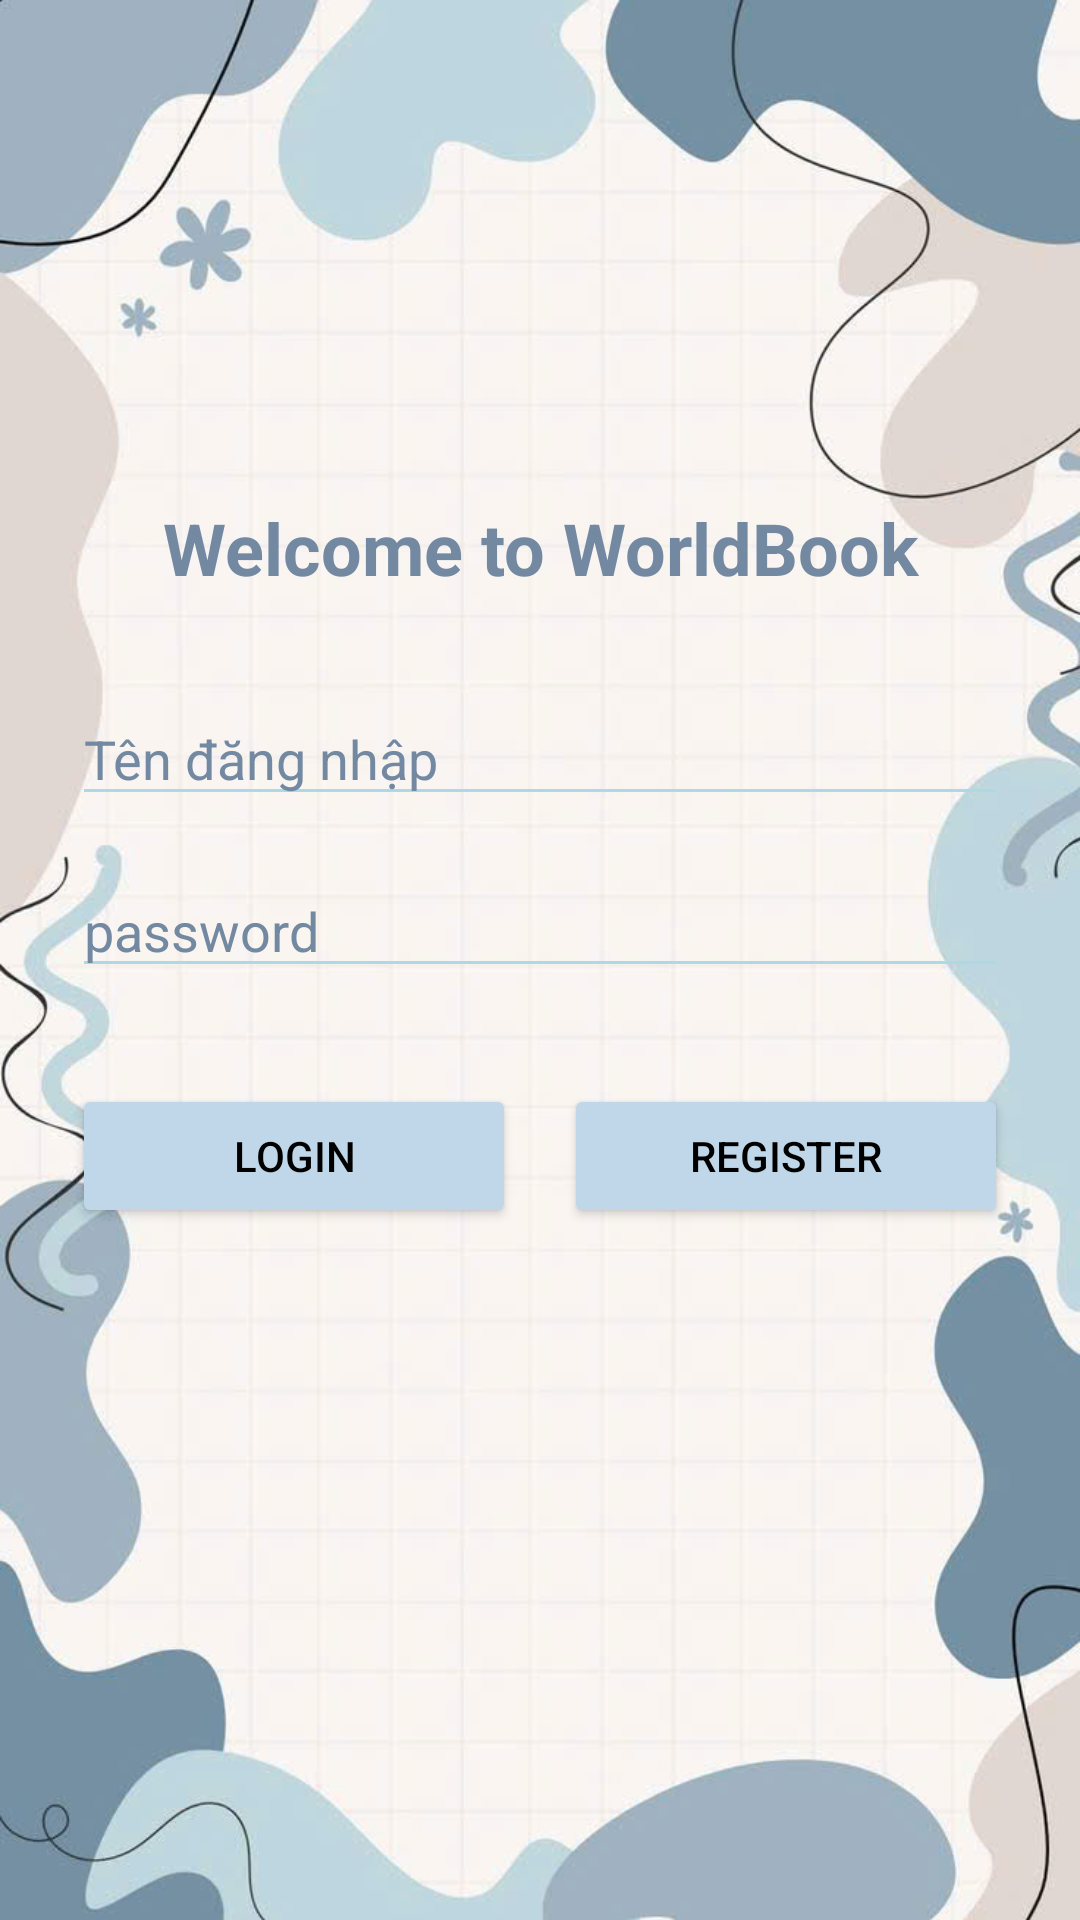

The Android layout XML behind this screen, and the referenced resources:
<!-- AndroidManifest.xml: application theme Theme.ThaiMongKieu_2123110013 -->
<!-- res/layout/activity_login.xml -->
<?xml version="1.0" encoding="utf-8"?>
<androidx.constraintlayout.widget.ConstraintLayout xmlns:android="http://schemas.android.com/apk/res/android"
    xmlns:app="http://schemas.android.com/apk/res-auto"
    xmlns:tools="http://schemas.android.com/tools"
    android:id="@+id/main"
    android:layout_width="match_parent"
    android:layout_height="match_parent"

    tools:context=".LoginActivity">
    <ImageView
        android:id="@+id/imgBackground"
        android:layout_width="0dp"
        android:layout_height="0dp"
        android:scaleType="centerCrop"
        android:src="@drawable/login"
        app:layout_constraintTop_toTopOf="parent"
        app:layout_constraintBottom_toBottomOf="parent"
        app:layout_constraintStart_toStartOf="parent"
        app:layout_constraintEnd_toEndOf="parent"/>
    <TextView
        android:id="@+id/tvTitle"
        android:layout_width="0dp"
        android:layout_height="wrap_content"
        android:text="Welcome to WorldBook"
        android:textSize="24sp"
        android:textStyle="bold"
        android:textColor="#7389A1"
        android:gravity="center"
        android:layout_marginBottom="8dp"
        app:layout_constraintBottom_toTopOf="@+id/loginForm"
        app:layout_constraintStart_toStartOf="parent"
        app:layout_constraintEnd_toEndOf="parent" />
    <LinearLayout
        android:id="@+id/loginForm"
        android:layout_width="0dp"
        android:layout_height="wrap_content"
        android:orientation="vertical"
        android:padding="24dp"
        android:elevation="4dp"
        app:layout_constraintTop_toTopOf="parent"
        app:layout_constraintBottom_toBottomOf="parent"
        app:layout_constraintStart_toStartOf="parent"
        app:layout_constraintEnd_toEndOf="parent">
        <EditText
            android:id="@+id/editTextUsername"
            android:layout_width="match_parent"
            android:layout_height="wrap_content"
            android:hint="Tên đăng nhập"
            android:textColorHint="#7389A1"
            android:inputType="text"
            android:layout_marginBottom="16dp"
            android:textColor="#000000"
            android:backgroundTint="#ADD8E6" />

        <EditText
            android:id="@+id/editTextTextPassword"
            android:layout_width="match_parent"
            android:layout_height="wrap_content"
            android:hint="password"
            android:textColorHint="#7389A1"
            android:inputType="textPassword"
            android:layout_marginBottom="24dp"
            android:textColor="#000000"
            android:backgroundTint="#ADD8E6" />

        <LinearLayout
            android:layout_width="match_parent"
            android:layout_height="wrap_content"
            android:orientation="horizontal"
            android:weightSum="2"
            android:gravity="center_horizontal"
            android:layout_marginTop="8dp">

            <Button
                android:id="@+id/btnLogin"
                android:layout_width="0dp"
                android:layout_height="wrap_content"
                android:layout_weight="1"
                android:text="Login"
                android:textColor="#000000"
                android:backgroundTint="#BFD7E8"
                android:layout_marginEnd="8dp" />

            <Button
                android:id="@+id/btnRegister"
                android:layout_width="0dp"
                android:layout_height="wrap_content"
                android:layout_weight="1"
                android:text="Register"
                android:textColor="#000000"
                android:backgroundTint="#BFD7E8"
                android:layout_marginStart="8dp" />
        </LinearLayout>
    </LinearLayout>

</androidx.constraintlayout.widget.ConstraintLayout>
<!-- resources referenced by this layout -->
<resources>
  <!-- drawable login: jpg bitmap (drawable, 73208 bytes) -->
  <style name="Theme.ThaiMongKieu_2123110013" parent="Theme.MaterialComponents.DayNight.NoActionBar">
          
          <item name="colorPrimary">@color/purple_500</item>
          <item name="colorPrimaryVariant">@color/purple_700</item>
          <item name="colorOnPrimary">@color/white</item>
          
          <item name="colorSecondary">@color/teal_200</item>
          <item name="colorSecondaryVariant">@color/teal_700</item>
          <item name="colorOnSecondary">@color/black</item>
          
          <item name="android:statusBarColor">?attr/colorPrimaryVariant</item>
          
      </style>
  <!-- not gathered from this repository: default colours our renderer supplied (Android Studio template values) -->
  <color name="purple_500">#FF6200EE</color>
  <color name="purple_700">#FF3700B3</color>
  <color name="teal_200">#FF03DAC5</color>
  <color name="teal_700">#FF018786</color>
  <color name="black">#FF000000</color>
  <color name="white">#FFFFFFFF</color>
</resources>
